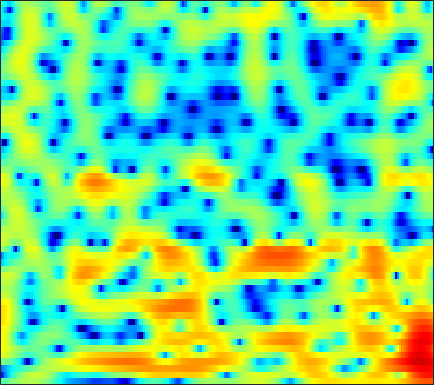

Values plotted in this chart, from the file beside it:
-2.1641, -1.9716, -1.5907, -1.1142, -0.72916, -0.21697, 0.27625, 0.61048, 1.0202, 1.3651, 1.6451, 1.8128, 1.9757, 2.0585, 2.0699, 2.0138, 1.8781, 1.7152, 1.4337, 1.0667, 0.61227, 0.21281, -0.41081, -1.1381
-17, -13.55, -10.12, -7.547, -5.963, -4.19, -2.714, -1.77, -0.6887, 0.2157, 0.9722, 1.448, 1.975, 2.383, 2.615, 2.831, 2.935, 2.94, 2.848, 2.636, 2.296, 1.952, 1.366, 0.6255
-11.33, -10.16, -8.716, -7.413, -6.54, -5.517, -4.682, -4.165, -3.598, -3.137, -2.718, -2.408, -1.968, -1.485, -1.086, -0.5313, 0.02676, 0.4334, 0.935, 1.374, 1.743, 1.965, 2.2, 2.369
-0.177, -0.3201, -0.542, -0.8395, -1.137, -1.676, -2.444, -3.231, -4.653, -6.694, -9.769, -13.33, -21.18, -16.27, -11.28, -7.178, -4.483, -2.98, -1.443, -0.2783, 0.6129, 1.146, 1.718, 2.178
4.379, 4.05, 3.562, 3.009, 2.548, 1.87, 1.111, 0.4913, -0.3825, -1.259, -2.054, -2.533, -2.928, -2.989, -2.812, -2.384, -1.871, -1.507, -1.126, -0.8851, -0.8201, -0.9023, -1.167, -1.588
5.176, 4.813, 4.254, 3.619, 3.101, 2.378, 1.646, 1.112, 0.4526, -0.1081, -0.5379, -0.7598, -0.9152, -0.9512, -0.9127, -0.8513, -0.7952, -0.8015, -0.9109, -1.18, -1.682, -2.248, -3.336, -4.935
5.447, 5.008, 4.219, 3.195, 2.257, 0.7737, -0.9607, -2.382, -4.269, -5.642, -5.887, -5.359, -4.199, -3.022, -2.228, -1.361, -0.708, -0.3536, -0.03164, 0.09778, 0.04631, -0.08932, -0.4043, -0.8496
5.373, 4.952, 4.124, 2.972, 1.868, 0.05374, -2.207, -4.223, -7.263, -9.762, -9.646, -8.223, -6.184, -4.517, -3.526, -2.48, -1.636, -1.117, -0.5616, -0.1306, 0.1755, 0.332, 0.455, 0.4722
5.659, 5.32, 4.669, 3.814, 3.052, 1.893, 0.6254, -0.3454, -1.597, -2.744, -3.737, -4.337, -4.961, -5.374, -5.479, -5.357, -4.898, -4.398, -3.611, -2.822, -2.115, -1.664, -1.202, -0.8831
6.441, 6.111, 5.523, 4.771, 4.099, 3.054, 1.853, 0.8545, -0.6045, -2.264, -4.192, -5.885, -8.723, -12.63, -16.82, -20.54, -14.82, -11.41, -8.336, -6.194, -4.679, -3.845, -3.064, -2.555
6.676, 6.357, 5.78, 5.034, 4.372, 3.343, 2.137, 1.134, -0.3287, -1.905, -3.601, -4.914, -6.644, -8.211, -9.107, -9.541, -8.988, -8.13, -6.888, -5.777, -4.91, -4.433, -4.11, -4.111
6.653, 6.385, 5.86, 5.13, 4.451, 3.371, 2.07, 0.9447, -0.7182, -2.509, -4.303, -5.501, -6.671, -7.193, -7.104, -6.571, -5.754, -5.126, -4.312, -3.624, -3.206, -3.058, -3.146, -3.677
5.484, 5.386, 5.054, 4.46, 3.838, 2.758, 1.37, 0.08004, -2.066, -4.85, -8.748, -13.21, -28.83, -17.85, -12.32, -8.311, -5.836, -4.497, -3.128, -2.11, -1.386, -1.048, -0.813, -0.815
2.713, 2.875, 2.85, 2.552, 2.143, 1.373, 0.3761, -0.5159, -1.898, -3.404, -4.914, -5.898, -6.716, -6.791, -6.389, -5.478, -4.426, -3.643, -2.652, -1.806, -1.058, -0.5688, -0.0492, 0.3498
1.245, 1.546, 1.704, 1.621, 1.406, 0.8933, 0.1763, -0.4697, -1.445, -2.497, -3.538, -4.235, -4.932, -5.275, -5.226, -4.865, -4.204, -3.582, -2.678, -1.823, -1.08, -0.588, -0.0006046, 0.5074
1.895, 2.201, 2.405, 2.377, 2.223, 1.819, 1.143, 0.4593, -0.6986, -2.204, -4.09, -5.808, -8.471, -10.67, -10.69, -8.541, -6.013, -4.408, -2.75, -1.502, -0.6089, -0.1621, 0.2292, 0.4415
2.517, 2.808, 3.085, 3.181, 3.127, 2.917, 2.494, 2.003, 1.09, -0.1776, -1.869, -3.46, -5.952, -7.994, -7.906, -5.91, -3.588, -2.135, -0.727, 0.1682, 0.6549, 0.7386, 0.4424, -0.3517
-0.5153, -0.2046, 0.2696, 0.7229, 0.9899, 1.217, 1.334, 1.312, 1.179, 0.9135, 0.5625, 0.292, -0.01046, -0.1607, -0.1396, 0.0853, 0.4606, 0.7343, 1.033, 1.165, 1.041, 0.7893, 0.18, -0.808
-7.76, -6.624, -5.003, -3.637, -2.816, -1.991, -1.394, -0.9853, -0.4993, -0.02434, 0.419, 0.7178, 1.064, 1.345, 1.499, 1.653, 1.703, 1.665, 1.533, 1.315, 0.9732, 0.6611, 0.2009, -0.2481
-11.27, -8.66, -6.182, -5.021, -4.689, -4.651, -4.697, -4.409, -3.308, -1.746, -0.1859, 0.7966, 1.822, 2.532, 2.856, 3.033, 2.92, 2.686, 2.16, 1.431, 0.6082, -0.04195, -0.8215, -1.349
0.6773, 0.2605, -0.3949, -1.406, -2.738, -5.745, -11.85, -18.88, -8.636, -3.021, 0.2003, 1.815, 3.263, 4.085, 4.374, 4.35, 3.924, 3.331, 2.155, 0.5036, -1.644, -3.648, -6.801, -9.71
3.508, 3.067, 2.401, 1.686, 1.082, 0.3016, -0.2184, -0.298, 0.1171, 0.9365, 1.834, 2.415, 2.952, 3.162, 3.095, 2.677, 1.869, 0.9795, -0.5752, -2.692, -5.445, -7.991, -12.01, -15.91
3.159, 2.983, 2.758, 2.539, 2.409, 2.254, 2.168, 2.161, 2.209, 2.289, 2.353, 2.355, 2.246, 1.977, 1.639, 0.9949, 0.07852, -0.7974, -2.21, -3.978, -6.108, -7.961, -10.81, -14.31
1.605, 1.726, 1.949, 2.181, 2.349, 2.545, 2.68, 2.742, 2.762, 2.705, 2.556, 2.377, 2.043, 1.589, 1.166, 0.4832, -0.3132, -0.9951, -2.045, -3.17, -4.431, -5.441, -6.84, -8.218
-1.811, -0.9792, 0.1468, 1.139, 1.734, 2.362, 2.774, 2.955, 3.035, 2.943, 2.691, 2.406, 1.912, 1.306, 0.8052, 0.09907, -0.5992, -1.097, -1.723, -2.263, -2.757, -3.095, -3.498, -3.854
-6.983, -3.918, -1.206, 0.6289, 1.622, 2.536, 3.095, 3.312, 3.35, 3.131, 2.668, 2.169, 1.313, 0.2719, -0.5927, -1.748, -2.761, -3.263, -3.476, -3.288, -2.827, -2.438, -1.956, -1.555
-2.158, -1.005, 0.4494, 1.615, 2.291, 2.918, 3.246, 3.304, 3.141, 2.695, 1.957, 1.192, -0.1537, -1.957, -3.714, -6.866, -11.31, -14.68, -12.61, -8.271, -5.253, -3.625, -2.021, -0.8723
0.742, 1.157, 1.674, 2.109, 2.33, 2.496, 2.467, 2.316, 1.941, 1.356, 0.5482, -0.2136, -1.462, -3.009, -4.386, -6.458, -8.518, -9.427, -8.857, -6.96, -4.895, -3.534, -2.032, -0.8592
1.593, 1.83, 2.011, 2.063, 2.003, 1.795, 1.457, 1.127, 0.5849, -0.05257, -0.7827, -1.385, -2.244, -3.124, -3.745, -4.434, -4.843, -4.897, -4.569, -3.881, -2.968, -2.23, -1.266, -0.4127
2.683, 2.786, 2.724, 2.411, 2.046, 1.38, 0.5997, -0.02322, -0.8317, -1.57, -2.233, -2.728, -3.426, -4.197, -4.783, -5.449, -5.671, -5.413, -4.571, -3.335, -2.065, -1.176, -0.1612, 0.6239
4.433, 4.371, 3.984, 3.203, 2.344, 0.815, -1.15, -2.797, -4.672, -5.388, -5.062, -4.737, -4.768, -5.657, -7.105, -10.6, -16.26, -14.34, -7.852, -3.794, -1.114, 0.3129, 1.637, 2.409
4.17, 4.057, 3.573, 2.679, 1.639, -0.3431, -3.389, -6.814, -13.86, -13.26, -7.853, -5.654, -4.204, -3.869, -4.149, -4.909, -5.322, -4.722, -2.935, -0.8952, 0.8236, 1.807, 2.708, 3.152
0.892, 1.011, 0.9668, 0.6962, 0.2975, -0.4393, -1.351, -2.038, -2.71, -2.855, -2.514, -2.112, -1.573, -1.172, -0.9466, -0.704, -0.4174, -0.1314, 0.3304, 0.8407, 1.33, 1.615, 1.84, 1.884
-2.837, -2.228, -1.552, -1.07, -0.8002, -0.5592, -0.3839, -0.2727, -0.1269, 0.06146, 0.2887, 0.4736, 0.7104, 0.9109, 1.02, 1.118, 1.181, 1.182, 1.171, 1.101, 0.9876, 0.8655, 0.6552, 0.4024
-5.941, -4.888, -3.697, -2.643, -1.892, -0.9664, -0.1421, 0.4063, 1.044, 1.561, 1.966, 2.199, 2.402, 2.495, 2.483, 2.364, 2.109, 1.841, 1.374, 0.7999, 0.1203, -0.418, -1.118, -1.75
-8, -7.559, -6.576, -4.982, -3.622, -1.827, -0.2507, 0.7496, 1.846, 2.676, 3.266, 3.561, 3.774, 3.784, 3.669, 3.34, 2.798, 2.255, 1.3, 0.07966, -1.434, -2.772, -4.751, -6.629
-12.01, -17.54, -19.5, -10.04, -6.135, -2.656, -0.233, 1.122, 2.468, 3.412, 4.024, 4.294, 4.438, 4.347, 4.133, 3.653, 2.953, 2.255, 1.059, -0.5093, -2.587, -4.619, -8.357, -14.55
-4.748, -5.33, -5.109, -3.652, -2.251, -0.4238, 1.087, 1.99, 2.893, 3.48, 3.782, 3.848, 3.742, 3.46, 3.14, 2.594, 1.908, 1.293, 0.3354, -0.8334, -2.236, -3.425, -5.128, -6.665
0.7027, 0.7301, 0.9548, 1.356, 1.742, 2.279, 2.754, 3.016, 3.201, 3.16, 2.892, 2.55, 1.936, 1.215, 0.6686, 0.005641, -0.5394, -0.8794, -1.292, -1.775, -2.356, -2.896, -3.739, -4.674
3.022, 3.158, 3.364, 3.553, 3.688, 3.802, 3.81, 3.701, 3.37, 2.768, 1.843, 0.9004, -0.7262, -2.747, -4.353, -5.901, -5.931, -5.218, -4.135, -3.364, -3.009, -3.018, -3.349, -4.042
3.072, 3.319, 3.595, 3.824, 3.947, 4.014, 3.934, 3.759, 3.321, 2.586, 1.456, 0.2679, -1.953, -5.302, -9.089, -16.45, -12.65, -8.588, -5.412, -3.692, -2.866, -2.644, -2.761, -3.271
0.9774, 1.388, 1.868, 2.279, 2.518, 2.774, 2.928, 2.973, 2.896, 2.622, 2.111, 1.555, 0.6122, -0.4864, -1.286, -2.031, -2.176, -1.985, -1.567, -1.263, -1.243, -1.44, -2.003, -2.867
-2.922, -2.242, -1.515, -0.9862, -0.6278, -0.1251, 0.4742, 0.9506, 1.575, 2.099, 2.464, 2.615, 2.663, 2.58, 2.459, 2.269, 2.061, 1.915, 1.633, 1.231, 0.6403, 0.01251, -1.129, -2.707
-7.29, -6.44, -6.104, -6.433, -6.796, -6.716, -5.288, -3.664, -1.5, 0.2957, 1.657, 2.419, 3.128, 3.552, 3.723, 3.775, 3.648, 3.454, 3.064, 2.514, 1.782, 1.098, -0.02318, -1.421
-7.507, -7.362, -8.062, -10.16, -13.39, -20.28, -12.51, -7.728, -3.659, -0.9533, 0.8981, 1.891, 2.816, 3.367, 3.582, 3.646, 3.505, 3.263, 2.828, 2.261, 1.584, 1.031, 0.2572, -0.5362
-4.308, -4.235, -4.289, -4.455, -4.525, -4.188, -3.227, -2.188, -0.6896, 0.6748, 1.762, 2.369, 2.907, 3.151, 3.151, 2.947, 2.542, 2.131, 1.459, 0.6912, -0.1004, -0.6872, -1.391, -1.938
-1.645, -1.308, -0.8583, -0.4125, -0.0429, 0.4982, 1.096, 1.578, 2.201, 2.715, 3.07, 3.203, 3.17, 2.888, 2.515, 1.808, 0.8733, 0.07804, -1.118, -2.397, -3.731, -4.749, -6.058, -7.032
-1.008, -0.3424, 0.4908, 1.266, 1.805, 2.442, 3.001, 3.343, 3.68, 3.851, 3.811, 3.62, 3.118, 2.301, 1.474, 0.05609, -1.697, -3.201, -5.304, -7.296, -9.147, -10.57, -13.17, -18.07
-2.046, -1, 0.2557, 1.353, 2.07, 2.88, 3.538, 3.906, 4.222, 4.321, 4.164, 3.845, 3.127, 2.005, 0.8444, -1.228, -4.059, -6.881, -12.13, -18.78, -17.45, -14.91, -13.27, -12.66
-4.051, -2.758, -1.195, 0.1666, 1.056, 2.112, 2.972, 3.492, 3.993, 4.247, 4.24, 4.036, 3.481, 2.56, 1.589, -0.1046, -2.317, -4.336, -7.305, -9.629, -10.03, -9.352, -8.23, -7.309
-7.153, -5.649, -3.921, -2.358, -1.27, 0.05802, 1.224, 1.99, 2.838, 3.45, 3.798, 3.89, 3.756, 3.346, 2.863, 2.004, 0.9698, 0.1037, -0.9996, -1.938, -2.604, -2.948, -3.253, -3.476
-10.41, -9.199, -7.772, -6.31, -5.087, -3.364, -1.629, -0.4281, 0.977, 2.108, 2.938, 3.366, 3.689, 3.743, 3.634, 3.306, 2.813, 2.373, 1.721, 1.047, 0.3853, -0.0997, -0.7624, -1.482
-12.14, -13.07, -14.66, -14.86, -12.61, -8.619, -5.193, -3.107, -0.8946, 0.7925, 2.059, 2.753, 3.395, 3.734, 3.808, 3.704, 3.387, 3.056, 2.493, 1.845, 1.153, 0.6313, -0.0529, -0.7344
-10.43, -12.01, -14.66, -15.62, -13.21, -9.098, -5.616, -3.532, -1.291, 0.4823, 1.824, 2.587, 3.3, 3.697, 3.791, 3.671, 3.294, 2.843, 2.066, 1.12, 0.11, -0.6092, -1.36, -1.77
-6.267, -6.679, -7.009, -6.784, -6.194, -4.901, -3.275, -2.005, -0.3846, 1.042, 2.208, 2.892, 3.527, 3.847, 3.884, 3.64, 3.06, 2.367, 1.082, -0.6693, -2.991, -5.044, -7.496, -7.511
-4.923, -5.421, -5.991, -6.21, -5.949, -4.944, -3.422, -2.131, -0.4571, 0.9723, 2.124, 2.783, 3.382, 3.659, 3.658, 3.373, 2.734, 2.014, 0.6675, -1.212, -3.852, -6.539, -10.65, -10.25
-5.332, -6.591, -9.275, -13.77, -16.52, -11.56, -6.622, -4.043, -1.536, 0.2353, 1.443, 2.065, 2.577, 2.777, 2.74, 2.486, 2.012, 1.541, 0.7673, -0.1593, -1.076, -1.673, -2.127, -1.989
-3.029, -3.817, -5.31, -6.868, -7.243, -5.905, -3.665, -2.081, -0.4402, 0.6748, 1.341, 1.577, 1.625, 1.445, 1.22, 0.8478, 0.4593, 0.1548, -0.2682, -0.6816, -1.027, -1.166, -1.153, -0.8503
